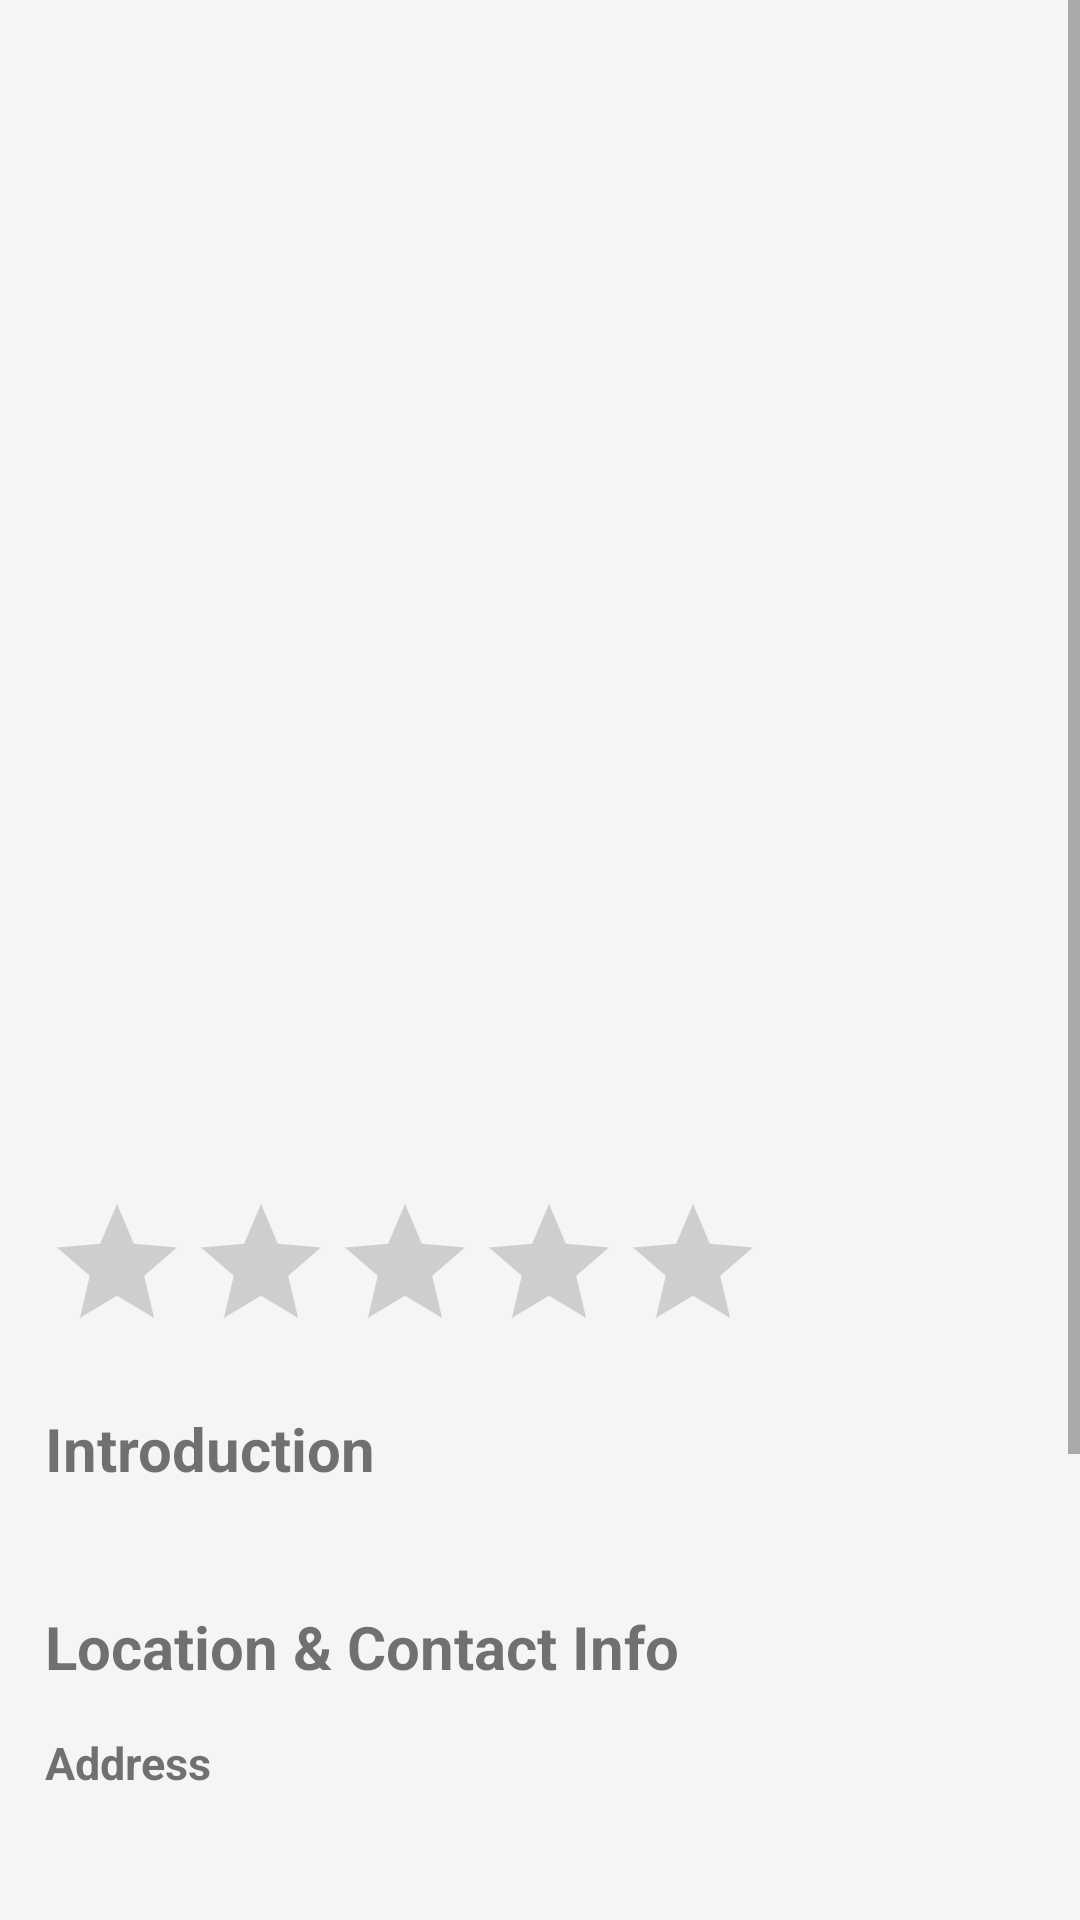

Layout XML and referenced resources for this Android screen:
<!-- AndroidManifest.xml: application theme AppTheme -->
<!-- res/layout/activity_like_place.xml -->
<?xml version="1.0" encoding="utf-8"?>
<androidx.constraintlayout.widget.ConstraintLayout
    xmlns:android="http://schemas.android.com/apk/res/android"
    xmlns:app="http://schemas.android.com/apk/res-auto"
    xmlns:tools="http://schemas.android.com/tools"
    android:layout_width="match_parent"
    android:layout_height="match_parent">

    <ScrollView
        android:layout_width="match_parent"
        android:layout_height="match_parent"
        android:background="#BBF6F3F3"
        android:fillViewport="true">
        <LinearLayout
            android:layout_width="match_parent"
            android:layout_height="wrap_content"
            android:orientation="vertical">

        <LinearLayout
            android:layout_width="match_parent"
            android:layout_height="match_parent"
            android:orientation="vertical"
            android:layout_marginTop="10dp"
            android:layout_marginBottom="40dp"
            android:layout_marginLeft="15dp"
            android:layout_marginRight="15dp">


            <ImageButton
                android:id="@+id/lp_btn_like"
                android:layout_width="40dp"
                android:layout_height="40dp"
                android:layout_gravity="center"
                android:layout_marginTop="16dp"
                android:background="@drawable/heart_unlike" />

            <ImageView
                android:id="@+id/lp_firstimage"
                android:layout_width="match_parent"
                android:layout_height="240dp"
                android:layout_gravity="center"
                android:layout_marginTop="24dp" />

            <TextView
                android:id="@+id/lp_title"
                android:layout_width="wrap_content"
                android:layout_height="wrap_content"
                android:layout_marginTop="15dp"
                android:textSize="30sp"
                android:textStyle="bold"
                app:layout_constraintEnd_toEndOf="parent"
                app:layout_constraintStart_toStartOf="parent"
                app:layout_constraintTop_toBottomOf="@+id/lp_firstimage" />

            <RatingBar
                android:id="@+id/lp_placeRating"
                android:layout_width="wrap_content"
                android:layout_height="wrap_content"
                android:layout_marginTop="12dp"
                app:layout_constraintEnd_toEndOf="parent"
                app:layout_constraintStart_toStartOf="parent" />

            <TextView
                android:layout_width="wrap_content"
                android:layout_height="wrap_content"
                android:layout_marginTop="15dp"
                android:text="Introduction"
                android:textSize="20sp"
                android:textStyle="bold"
                app:layout_constraintEnd_toEndOf="parent"
                app:layout_constraintStart_toStartOf="parent" />

            <TextView
                android:id="@+id/lp_introduction"
                android:layout_width="wrap_content"
                android:layout_height="wrap_content"
                android:layout_marginTop="5dp" />

            <TextView
                android:layout_width="wrap_content"
                android:layout_height="wrap_content"
                android:layout_marginTop="15dp"
                android:text="Location &amp; Contact Info"
                android:textSize="20sp"
                android:textStyle="bold"
                app:layout_constraintEnd_toEndOf="parent"
                app:layout_constraintStart_toStartOf="parent" />

            <TextView
                android:layout_width="wrap_content"
                android:layout_height="wrap_content"
                android:layout_marginTop="15dp"
                android:text="Address"
                android:textSize="15sp"
                android:textStyle="bold"
                app:layout_constraintEnd_toEndOf="parent"
                app:layout_constraintStart_toStartOf="parent" />

            <TextView
                android:id="@+id/lp_addr1"
                android:layout_width="wrap_content"
                android:layout_height="wrap_content"
                android:layout_marginTop="5dp"
                android:textSize="15sp"
                app:layout_constraintEnd_toEndOf="parent"
                app:layout_constraintStart_toStartOf="parent" />

            <TextView
                android:layout_width="wrap_content"
                android:layout_height="wrap_content"
                android:layout_marginTop="15dp"
                android:text="Tel"
                android:textSize="15sp"
                android:textStyle="bold"
                app:layout_constraintEnd_toEndOf="parent"
                app:layout_constraintStart_toStartOf="parent" />

            <TextView
                android:id="@+id/lp_tel"
                android:layout_width="wrap_content"
                android:layout_height="wrap_content"
                android:layout_marginTop="5dp"
                android:textSize="15sp"
                app:layout_constraintEnd_toEndOf="parent"
                app:layout_constraintStart_toStartOf="parent" />

            <TextView
                android:layout_width="wrap_content"
                android:layout_height="wrap_content"
                android:layout_marginTop="15dp"
                android:text="Homepage"
                android:textSize="15sp"
                android:textStyle="bold"
                app:layout_constraintEnd_toEndOf="parent"
                app:layout_constraintStart_toStartOf="parent" />

            <TextView
                android:id="@+id/lp_homepage"
                android:layout_width="wrap_content"
                android:layout_height="wrap_content"
                android:layout_marginTop="5dp"
                android:textSize="15sp"
                app:layout_constraintEnd_toEndOf="parent"
                app:layout_constraintStart_toStartOf="parent" />

            <TextView
                android:layout_width="wrap_content"
                android:layout_height="wrap_content"
                android:layout_marginTop="15dp"
                android:text="Directions"
                android:textSize="15sp"
                android:textStyle="bold"
                app:layout_constraintEnd_toEndOf="parent"
                app:layout_constraintStart_toStartOf="parent" />

            <TextView
                android:id="@+id/lp_directions"
                android:layout_width="wrap_content"
                android:layout_height="wrap_content"
                android:layout_marginTop="5dp"
                android:textSize="15sp"
                app:layout_constraintEnd_toEndOf="parent"
                app:layout_constraintStart_toStartOf="parent" />

        </LinearLayout>
        </LinearLayout>
    </ScrollView>


</androidx.constraintlayout.widget.ConstraintLayout>
<!-- resources referenced by this layout -->
<resources>
  <style name="AppTheme" parent="Theme.AppCompat.Light.DarkActionBar">
          
          <item name="colorPrimary">@color/colorPrimary</item>
          <item name="colorPrimaryDark">@color/colorPrimaryDark</item>
          <item name="colorAccent">@color/colorAccent</item>
      </style>
  <color name="colorPrimary">#51BCEC</color>
  <color name="colorPrimaryDark">#000000</color>
  <color name="colorAccent">#51BCEC</color>
</resources>
